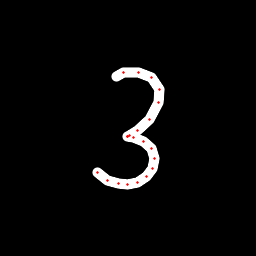

Values plotted in this chart, from the file beside it:
x, y, hover, eod
116.6, 76.07, 0.0, 0.0
123.6, 72.89, 0.0, 0.0
138.5, 72.67, 0.0, 0.0
151.8, 77.44, 0.0, 0.0
159.3, 89.5, 0.0, 0.0
158.5, 103, 0.0, 0.0
149.6, 119.8, 0.0, 0.0
137.7, 130.8, 0.0, 0.0
129.8, 135.9, 0.0, 0.0
127.4, 136.4, 0.0, 0.0
127.9, 136.8, 0.0, 0.0
133.8, 137.7, 0.0, 0.0
143.4, 142, 0.0, 0.0
151.3, 149, 0.0, 0.0
154.5, 158.5, 0.0, 0.0
153, 168.3, 0.0, 0.0
146.6, 176.7, 0.0, 0.0
137.3, 182.4, 0.0, 0.0
127.4, 184.3, 0.0, 0.0
118.2, 183.8, 0.0, 0.0
107.1, 180.2, 0.0, 0.0
97.94, 172, 0.0, 1.0
